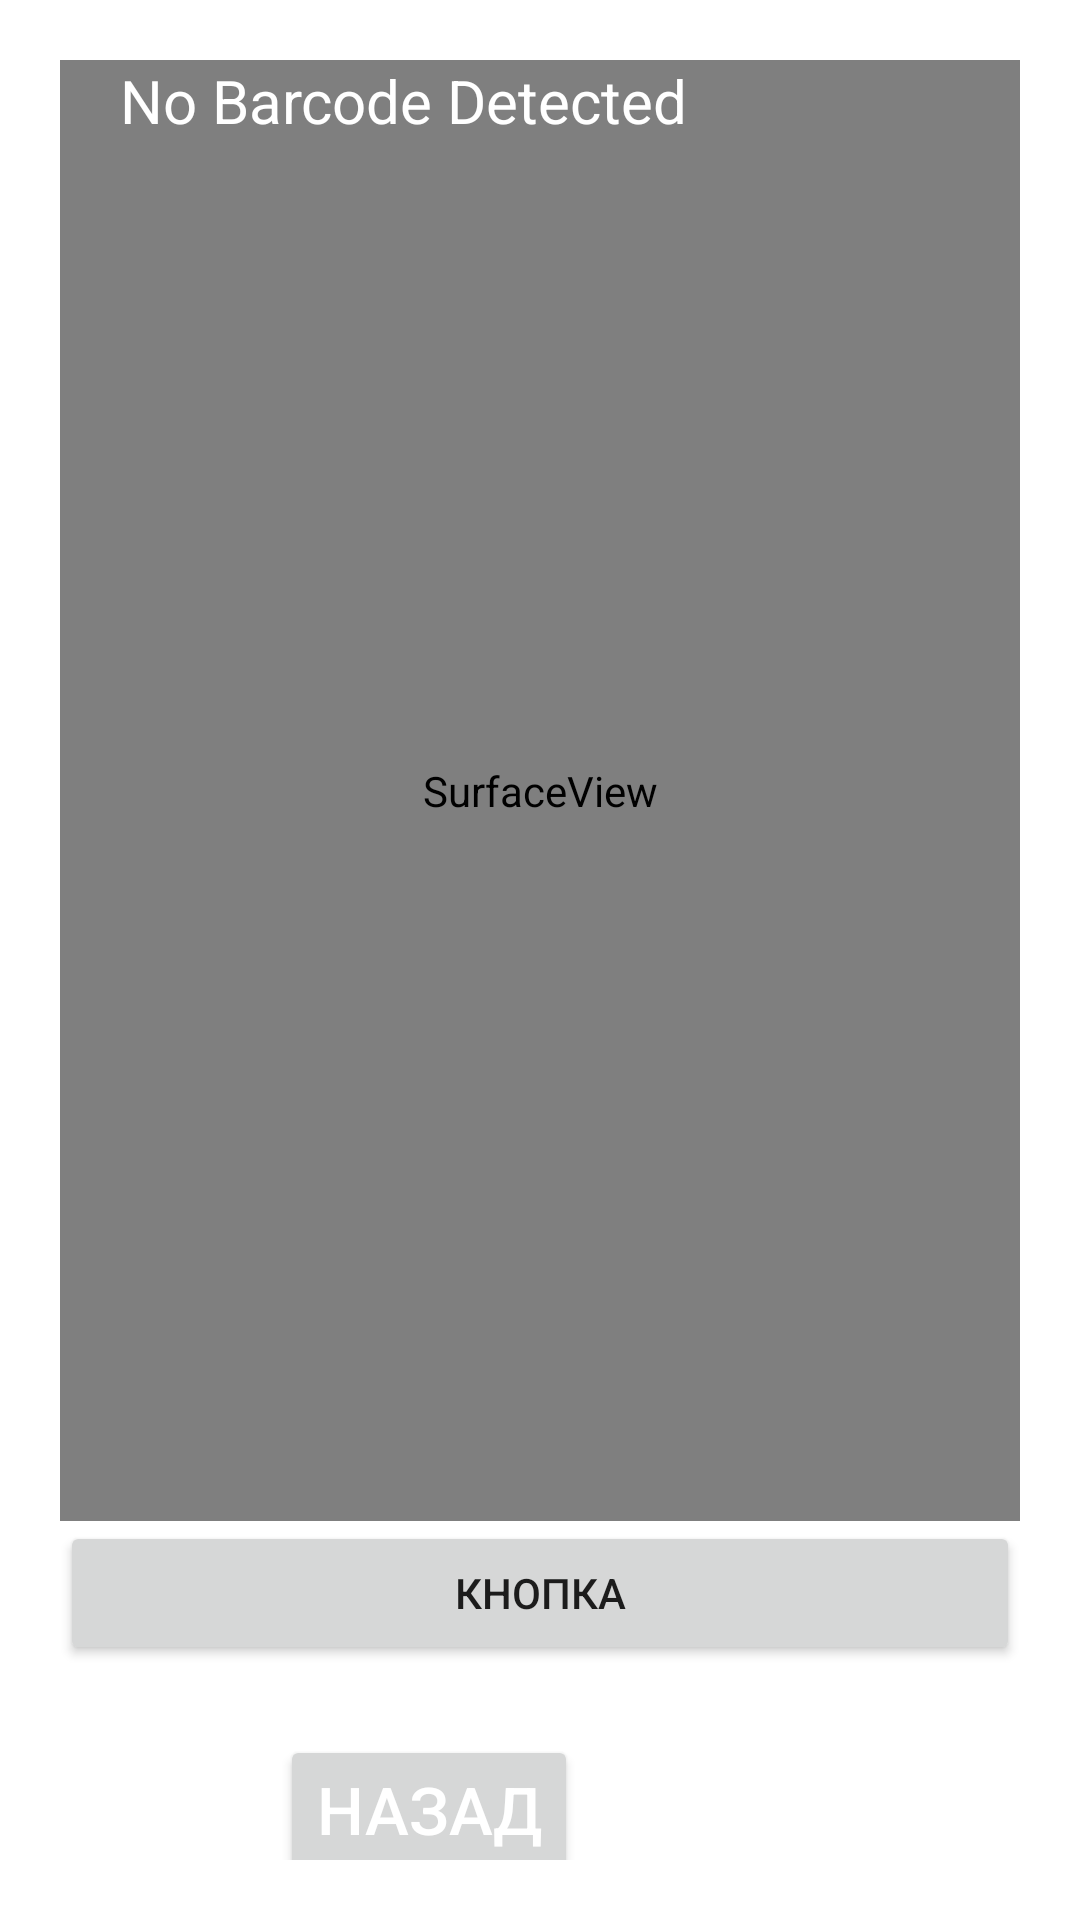

The Android layout XML behind this screen, and the referenced resources:
<!-- AndroidManifest.xml: application theme Theme.Pockey -->
<!-- res/layout/activity_scanned_barcode.xml -->
<?xml version="1.0" encoding="utf-8"?>
<RelativeLayout xmlns:android="http://schemas.android.com/apk/res/android"
    xmlns:tools="http://schemas.android.com/tools"
    android:layout_width="match_parent"
    android:layout_height="match_parent"
    android:padding="20dp">
    <SurfaceView
        android:id="@+id/surfaceView"
        android:layout_width="match_parent"
        android:layout_height="match_parent"
        android:layout_above="@+id/btnAction"
        android:layout_alignParentStart="true"
        android:layout_alignParentLeft="true"
        android:layout_alignParentEnd="true"
        android:layout_centerVertical="true" />

    <TextView
        android:id="@+id/txtBarcodeValue"
        android:layout_width="wrap_content"
        android:layout_height="wrap_content"
        android:layout_alignParentTop="true"
        android:layout_marginLeft="20dp"
        android:layout_marginStart="20dp"
        android:text="No Barcode Detected"
        android:textColor="@android:color/white"
        android:textSize="20sp" />


    <Button
        android:id="@+id/btnAction"
        android:layout_width="match_parent"
        android:layout_height="wrap_content"
        android:layout_alignParentBottom="true"
        android:layout_marginBottom="65dp"
        android:text="Кнопка" />

    <Button
        android:id="@+id/buttonback1"
        android:layout_width="wrap_content"
        android:layout_height="wrap_content"
        android:layout_alignBottom="@+id/btnAction"
        android:layout_marginStart="-247dp"
        android:layout_marginBottom="-73dp"
        android:layout_toEndOf="@+id/btnAction"
        android:text="@string/back"
        android:textColor="@color/white"
        android:textSize="22sp" />

</RelativeLayout>
<!-- resources referenced by this layout -->
<resources>
  <color name="white">#FFFFFFFF</color>
  <string name="back">Назад</string>
  <style name="Theme.Pockey" parent="Theme.MaterialComponents.DayNight.DarkActionBar">
          
          <item name="colorPrimary">#72CC62</item>
  
          <item name="colorPrimaryVariant">#72CC62</item>
  
          <item name="colorOnPrimary">@color/white</item>
          
          <item name="colorSecondary">@color/teal_200</item>
          <item name="colorSecondaryVariant">@color/teal_700</item>
          <item name="colorOnSecondary">@color/black</item>
          
          <item name="android:statusBarColor" tools:targetApi="l">?attr/colorPrimaryVariant</item>
          
      </style>
  <color name="teal_200">#FF03DAC5</color>
  <color name="teal_700">#FF018786</color>
  <color name="black">#FF000000</color>
</resources>
